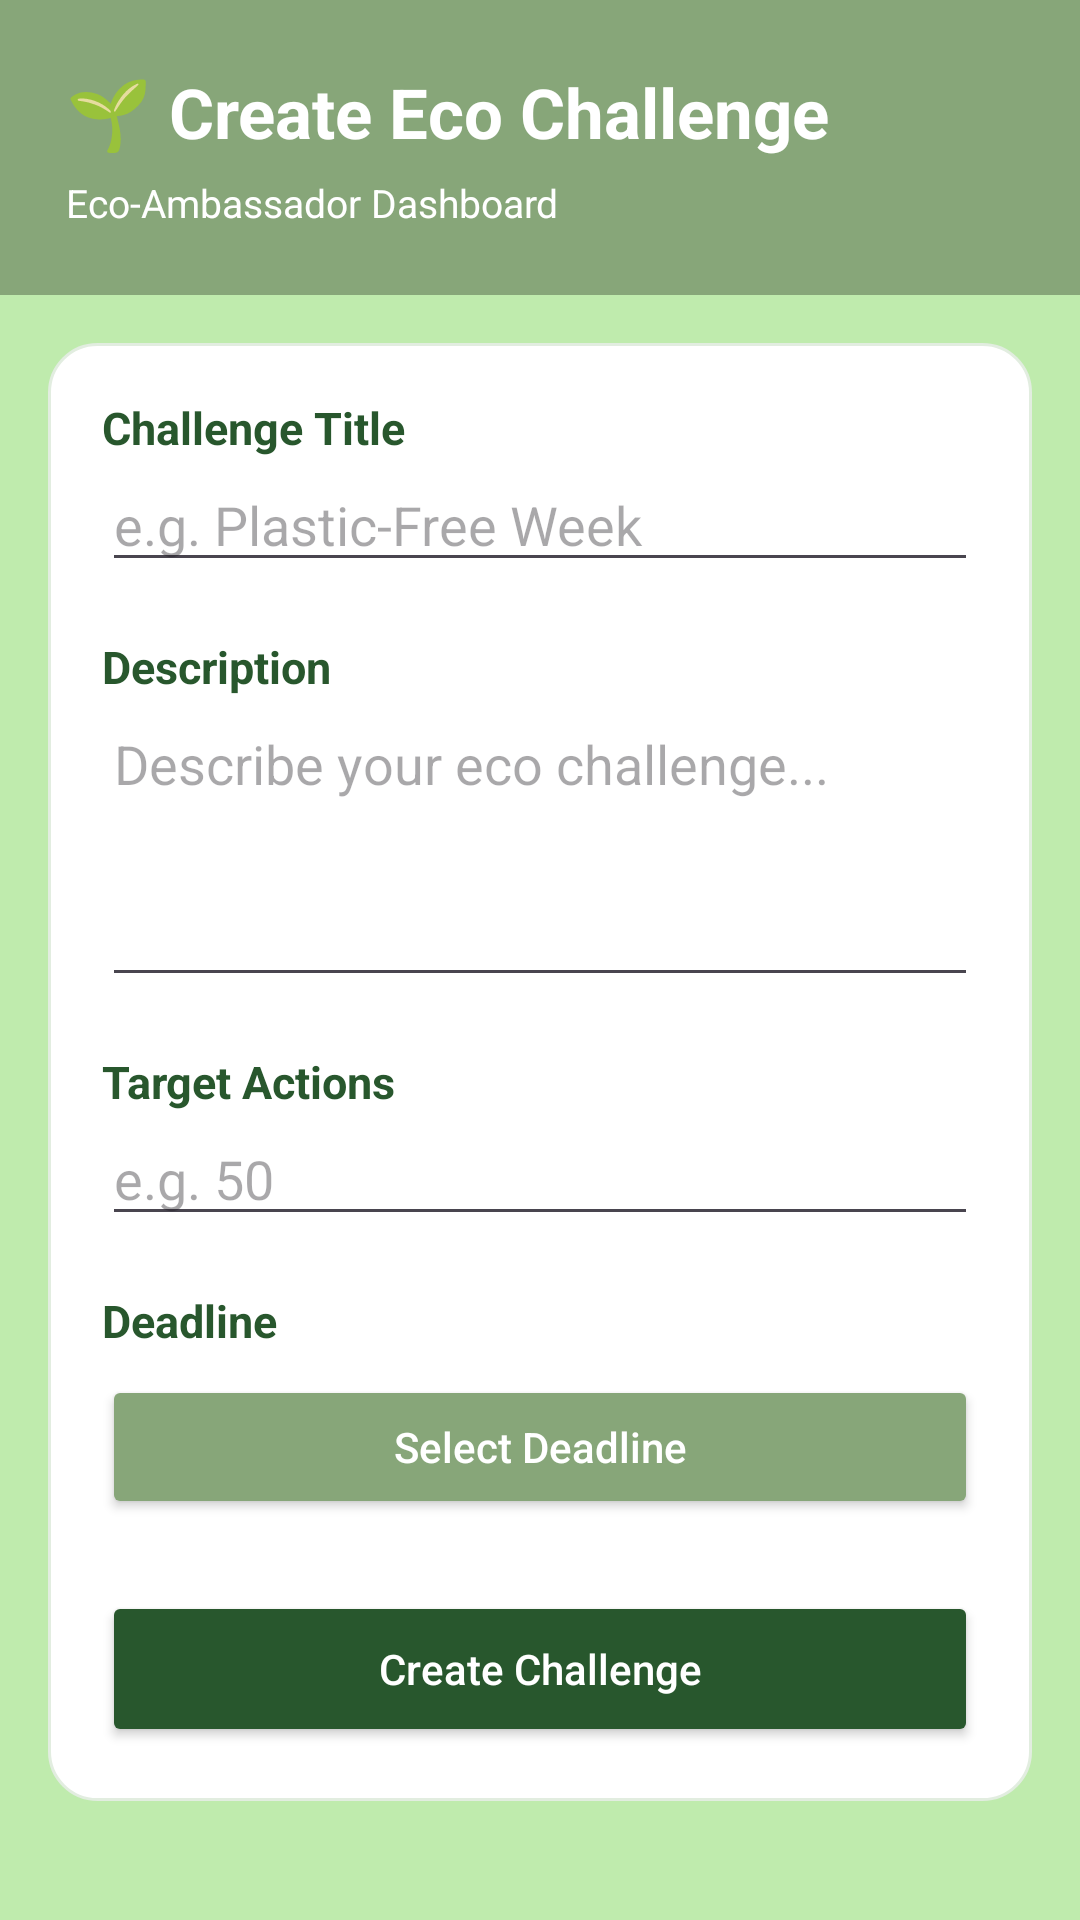

Layout XML and referenced resources for this Android screen:
<!-- AndroidManifest.xml: application theme Theme.UMEcoverse -->
<!-- res/layout/activity_create_challenge.xml -->
<ScrollView xmlns:android="http://schemas.android.com/apk/res/android"
    android:layout_width="match_parent"
    android:layout_height="match_parent"
    android:background="#BFEBAD"
    android:fillViewport="true">

    <LinearLayout
        android:layout_width="match_parent"
        android:layout_height="wrap_content"
        android:orientation="vertical">

        <LinearLayout
            android:layout_width="match_parent"
            android:layout_height="wrap_content"
            android:orientation="vertical"
            android:background="#87A679"
            android:padding="22dp">

            <TextView
                android:layout_width="match_parent"
                android:layout_height="wrap_content"
                android:text="🌱 Create Eco Challenge"
                android:textSize="23sp"
                android:textStyle="bold"
                android:textColor="#FFFFFF" />

            <TextView
                android:layout_width="match_parent"
                android:layout_height="wrap_content"
                android:text="Eco-Ambassador Dashboard"
                android:textColor="#FFFFFF"
                android:textSize="13sp"
                android:layout_marginTop="6dp" />
        </LinearLayout>

        <LinearLayout
            android:layout_width="match_parent"
            android:layout_height="wrap_content"
            android:orientation="vertical"
            android:padding="16dp">

            <LinearLayout
                android:layout_width="match_parent"
                android:layout_height="wrap_content"
                android:orientation="vertical"
                android:background="@drawable/eco_card"
                android:padding="18dp">

                <TextView
                    android:layout_width="match_parent"
                    android:layout_height="wrap_content"
                    android:text="Challenge Title"
                    android:textStyle="bold"
                    android:textColor="#28572D"
                    android:textSize="15sp" />

                <EditText
                    android:id="@+id/etChallengeTitle"
                    android:layout_width="match_parent"
                    android:layout_height="wrap_content"
                    android:hint="e.g. Plastic-Free Week"
                    android:inputType="textCapSentences"
                    android:layout_marginBottom="18dp" />

                <TextView
                    android:layout_width="match_parent"
                    android:layout_height="wrap_content"
                    android:text="Description"
                    android:textStyle="bold"
                    android:textColor="#28572D"
                    android:textSize="15sp" />

                <EditText
                    android:id="@+id/etChallengeDescription"
                    android:layout_width="match_parent"
                    android:layout_height="100dp"
                    android:hint="Describe your eco challenge..."
                    android:gravity="top"
                    android:inputType="textMultiLine|textCapSentences"
                    android:layout_marginBottom="18dp" />

                <TextView
                    android:layout_width="match_parent"
                    android:layout_height="wrap_content"
                    android:text="Target Actions"
                    android:textStyle="bold"
                    android:textColor="#28572D"
                    android:textSize="15sp" />

                <EditText
                    android:id="@+id/etChallengeTarget"
                    android:layout_width="match_parent"
                    android:layout_height="wrap_content"
                    android:hint="e.g. 50"
                    android:inputType="number"
                    android:layout_marginBottom="18dp" />

                <TextView
                    android:layout_width="match_parent"
                    android:layout_height="wrap_content"
                    android:text="Deadline"
                    android:textStyle="bold"
                    android:textColor="#28572D"
                    android:textSize="15sp" />

                <Button
                    android:id="@+id/btnSelectDeadline"
                    android:layout_width="match_parent"
                    android:layout_height="48dp"
                    android:text="Select Deadline"
                    android:textAllCaps="false"
                    android:textColor="#FFFFFF"
                    android:backgroundTint="#87A679"
                    android:layout_marginTop="8dp" />

                <Button
                    android:id="@+id/btnSubmitChallenge"
                    android:layout_width="match_parent"
                    android:layout_height="52dp"
                    android:text="Create Challenge"
                    android:textAllCaps="false"
                    android:textColor="#FFFFFF"
                    android:backgroundTint="#28572D"
                    android:layout_marginTop="24dp" />

            </LinearLayout>
        </LinearLayout>
    </LinearLayout>
</ScrollView>
<!-- resources referenced by this layout -->
<resources>
  <!-- drawable eco_card (drawable) -->
  <shape xmlns:android="http://schemas.android.com/apk/res/android"
      android:shape="rectangle">
  
      <solid android:color="#FFFFFF" />
  
      <corners android:radius="16dp" />
  
      <stroke
          android:width="1dp"
          android:color="#E2EDE0" />
  
  </shape>
  <style name="Theme.UMEcoverse" parent="Base.Theme.UMEcoverse" />
  <style name="Base.Theme.UMEcoverse" parent="Theme.Material3.DayNight.NoActionBar">
          
          
      </style>
</resources>
